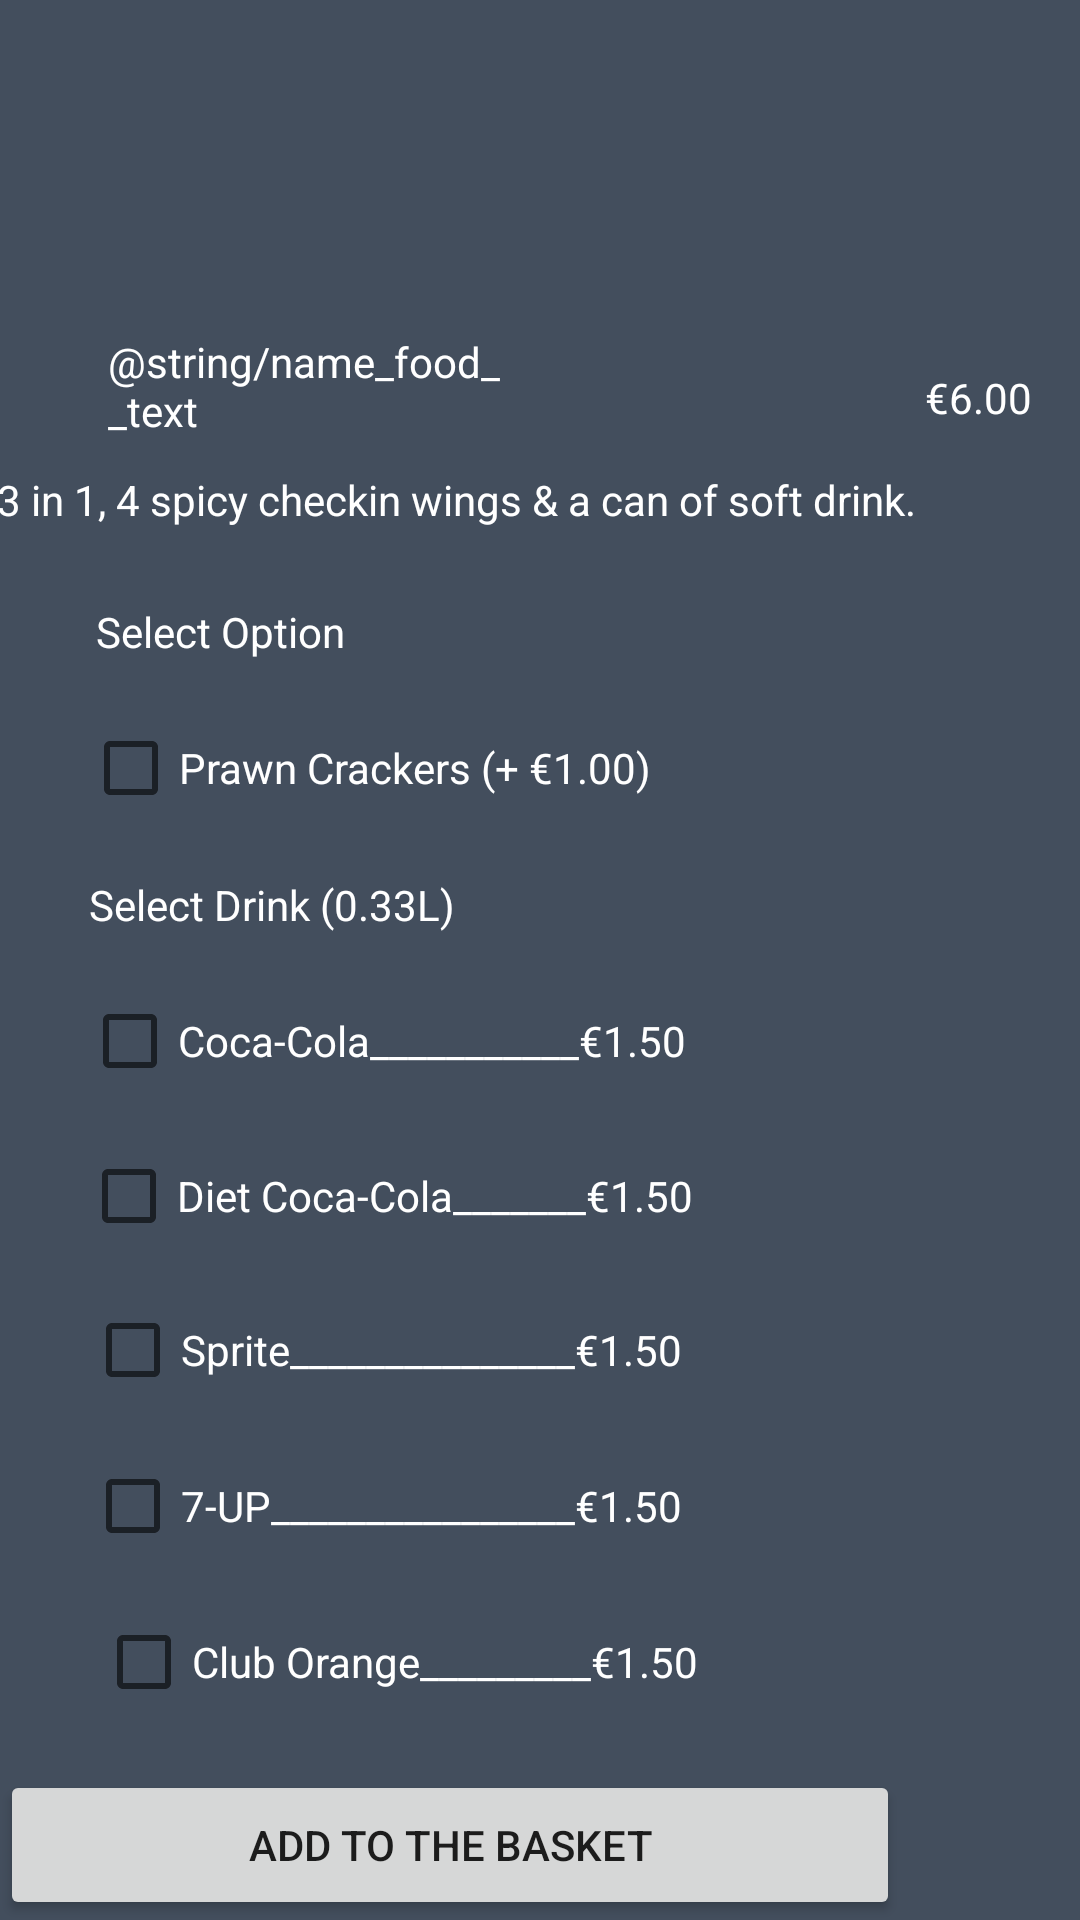

Here is an Android app screen rendered from its layout file. Give the layout XML and the strings, colors and styles it references.
<!-- AndroidManifest.xml: application theme AppTheme -->
<!-- res/layout/sub_menu.xml -->
<?xml version="1.0" encoding="utf-8"?>
<androidx.constraintlayout.widget.ConstraintLayout
    xmlns:android="http://schemas.android.com/apk/res/android"
    xmlns:app="http://schemas.android.com/apk/res-auto"
    xmlns:tools="http://schemas.android.com/tools"
    android:layout_width="wrap_content"
    android:layout_height="850sp"
    android:background="@color/colorPrimary"
    tools:visibility="visible">

    <TextView
        android:id="@+id/name_food__text"
        android:layout_width="157dp"
        android:layout_height="46dp"
        android:layout_marginStart="36dp"
        android:text="@string/name_food__text"
        android:textColor="@color/white_text_color"
        app:layout_constraintBottom_toTopOf="@+id/descrition_text"
        app:layout_constraintStart_toStartOf="parent" />

    <TextView
        android:id="@+id/valor_text"
        android:layout_width="wrap_content"
        android:layout_height="wrap_content"
        android:layout_marginEnd="16dp"
        android:layout_marginBottom="15dp"
        android:text="@string/valor_text"
        android:textColor="@color/white_text_color"
        app:layout_constraintBottom_toTopOf="@+id/descrition_text"
        app:layout_constraintEnd_toEndOf="parent" />

    <TextView
        android:id="@+id/descrition_text"
        android:layout_width="362dp"
        android:layout_height="44dp"
        android:text="@string/descrition_text"
        android:textColor="@color/white_text_color"
        app:layout_constraintBottom_toTopOf="@+id/select_option_text"
        app:layout_constraintEnd_toEndOf="parent"
        app:layout_constraintHorizontal_bias="0.734"
        app:layout_constraintStart_toStartOf="parent" />

    <TextView
        android:id="@+id/select_option_text"
        android:layout_width="wrap_content"
        android:layout_height="wrap_content"
        android:layout_marginBottom="20dp"
        android:text="@string/select_option_text"
        android:textColor="@color/white_text_color"
        app:layout_constraintBottom_toTopOf="@+id/prawns_check_box"
        app:layout_constraintEnd_toEndOf="parent"
        app:layout_constraintHorizontal_bias="0.116"
        app:layout_constraintStart_toStartOf="parent" />

    <TextView
        android:id="@+id/select_drink_text"
        android:layout_width="wrap_content"
        android:layout_height="wrap_content"
        android:layout_marginBottom="20dp"
        android:text="@string/select_drink_text"
        android:textColor="@color/white_text_color"
        app:layout_constraintBottom_toTopOf="@+id/cocacola_checkbox"
        app:layout_constraintEnd_toEndOf="parent"
        app:layout_constraintHorizontal_bias="0.125"
        app:layout_constraintStart_toStartOf="parent" />

    <CheckBox
        android:id="@+id/prawns_check_box"
        android:layout_width="wrap_content"
        android:layout_height="wrap_content"
        android:layout_marginBottom="20dp"
        android:text="@string/prawns_check_box"
        android:textColor="@color/white_text_color"
        app:layout_constraintBottom_toTopOf="@+id/select_drink_text"
        app:layout_constraintEnd_toEndOf="parent"
        app:layout_constraintHorizontal_bias="0.163"
        app:layout_constraintStart_toStartOf="parent" />

    <CheckBox
        android:id="@+id/cocacola_checkbox"
        android:layout_width="wrap_content"
        android:layout_height="wrap_content"
        android:layout_marginBottom="20dp"
        android:text="@string/cocacola_checkbox"
        android:textColor="@color/white_text_color"
        app:layout_constraintBottom_toTopOf="@+id/dietcocacola_checkbox"
        app:layout_constraintEnd_toEndOf="parent"
        app:layout_constraintHorizontal_bias="0.173"
        app:layout_constraintStart_toStartOf="parent" />

    <CheckBox
        android:id="@+id/dietcocacola_checkbox"
        android:layout_width="wrap_content"
        android:layout_height="31dp"
        android:layout_marginBottom="20dp"
        android:text="@string/dietcocacola_checkbox"
        android:textColor="@color/white_text_color"
        app:layout_constraintBottom_toTopOf="@+id/sprite_checkbox"
        app:layout_constraintEnd_toEndOf="parent"
        app:layout_constraintHorizontal_bias="0.174"
        app:layout_constraintStart_toStartOf="parent" />

    <CheckBox
        android:id="@+id/sprite_checkbox"
        android:layout_width="wrap_content"
        android:layout_height="wrap_content"
        android:layout_marginBottom="20dp"
        android:text="@string/sprite_checkbox"
        android:textColor="@color/white_text_color"
        app:layout_constraintBottom_toTopOf="@+id/sevenup_checkbox"
        app:layout_constraintEnd_toEndOf="parent"
        app:layout_constraintHorizontal_bias="0.177"
        app:layout_constraintStart_toStartOf="parent" />

    <CheckBox
        android:id="@+id/sevenup_checkbox"
        android:layout_width="wrap_content"
        android:layout_height="wrap_content"
        android:layout_marginBottom="20dp"
        android:text="@string/sevenup_checkbox"
        android:textColor="@color/white_text_color"
        app:layout_constraintBottom_toTopOf="@+id/cluborange_checkbox"
        app:layout_constraintEnd_toEndOf="parent"
        app:layout_constraintHorizontal_bias="0.176"
        app:layout_constraintStart_toStartOf="parent" />


    <CheckBox
        android:id="@+id/cluborange_checkbox"
        android:layout_width="wrap_content"
        android:layout_height="wrap_content"
        android:layout_marginBottom="20dp"
        android:text="@string/cluborange_checkbox"
        android:textColor="@color/white_text_color"
        app:layout_constraintBottom_toTopOf="@+id/add_to_tbe_basket_button_id"
        app:layout_constraintEnd_toEndOf="parent"
        app:layout_constraintHorizontal_bias="0.201"
        app:layout_constraintStart_toStartOf="parent" />

    <Button
        android:id="@+id/add_to_tbe_basket_button_id"
        android:layout_width="300dp"
        android:layout_height="50dp"
        android:text="@string/add_to_tbe_basket_button"
        app:layout_constraintBottom_toBottomOf="parent"
        app:layout_constraintStart_toStartOf="parent" />

</androidx.constraintlayout.widget.ConstraintLayout>
<!-- resources referenced by this layout -->
<resources>
  <color name="colorPrimary">#434E5D</color>
  <color name="white_text_color">#FFFFFF</color>
  <string name="add_to_tbe_basket_button">Add to the basket</string>
  <string name="cluborange_checkbox">Club Orange_________€1.50</string>
  <string name="cocacola_checkbox">Coca-Cola___________€1.50</string>
  <string name="descrition_text">3 in 1, 4 spicy checkin wings &amp; a can of soft drink.</string>
  <string name="dietcocacola_checkbox">Diet Coca-Cola_______€1.50</string>
  <string name="prawns_check_box">Prawn Crackers (+ €1.00)</string>
  <string name="select_drink_text">Select Drink (0.33L)</string>
  <string name="select_option_text">Select Option</string>
  <string name="sevenup_checkbox">7-UP________________€1.50</string>
  <string name="sprite_checkbox">Sprite_______________€1.50</string>
  <string name="valor_text">€6.00</string>
  <style name="AppTheme" parent="Theme.AppCompat.Light.DarkActionBar">
          
          <item name="colorPrimary">@color/colorPrimary</item>
          <item name="colorPrimaryDark">@color/colorPrimaryDark</item>
          <item name="colorAccent">@color/colorAccent</item>
      </style>
  <color name="colorPrimaryDark">#363F4C</color>
  <color name="colorAccent">#D81B1B</color>
</resources>
